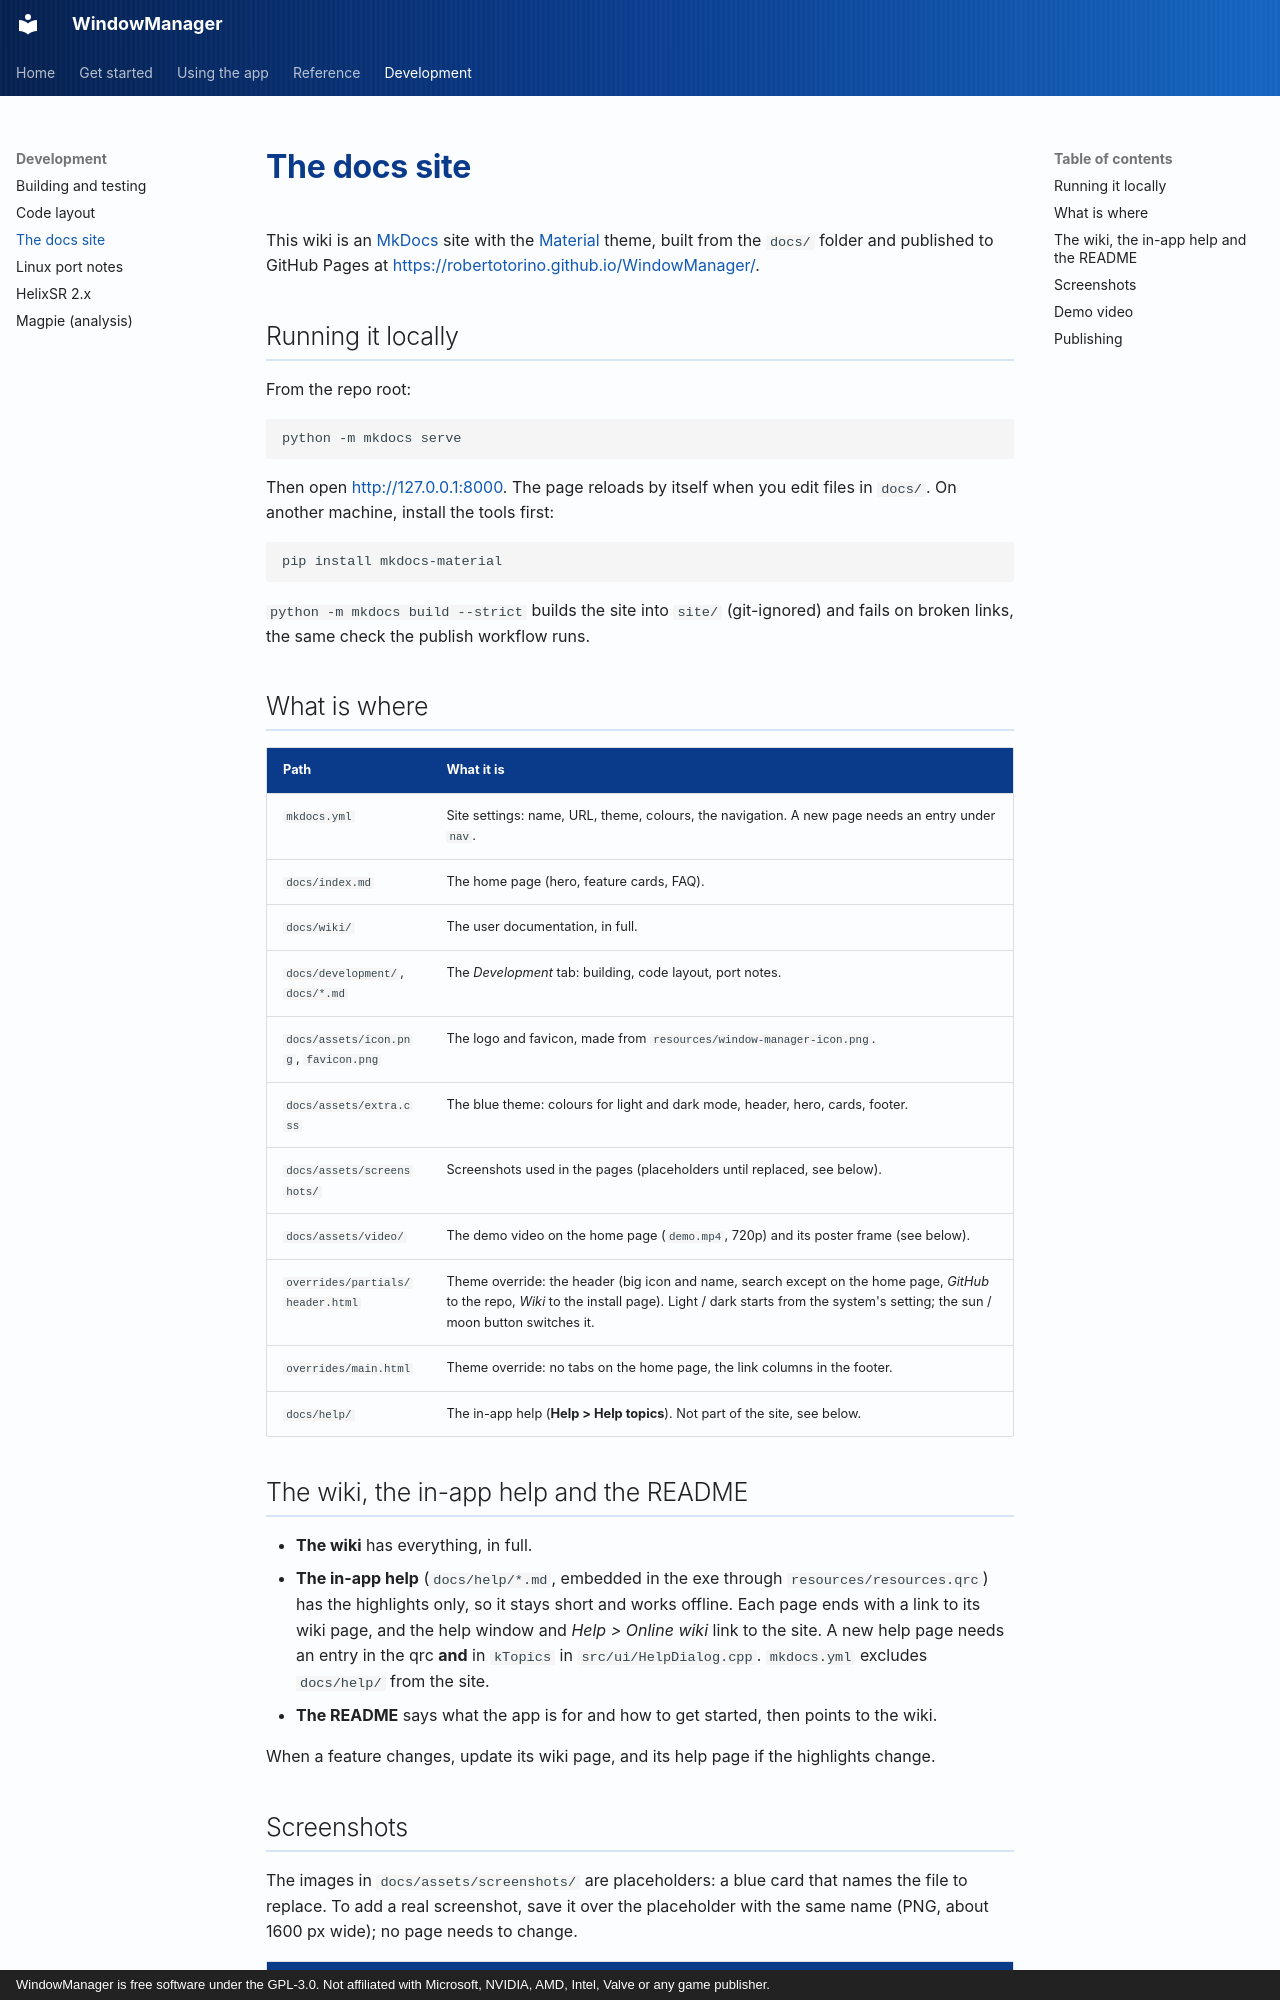

repository: RobertoTorino/WindowManager · page: development/docs-site/index.html · generator: mkdocs · copyright: WindowManager is free software under the GPL-3.0. Not affiliated with Microsoft, NVIDIA, AMD, Intel, Valve or any game publisher.

# The docs site

This wiki is an [MkDocs](https://www.mkdocs.org/) site with the
[Material](https://squidfunk.github.io/mkdocs-material/) theme, built from the `docs/` folder and published to
GitHub Pages at <https://robertotorino.github.io/WindowManager/>.

## Running it locally

From the repo root:

```
python -m mkdocs serve
```

Then open <http://127.0.0.1:8000>. The page reloads by itself when you edit files in `docs/`. On another
machine, install the tools first:

```
pip install mkdocs-material
```

`python -m mkdocs build --strict` builds the site into `site/` (git-ignored) and fails on broken links, the
same check the publish workflow runs.

## What is where

| Path | What it is |
|---|---|
| `mkdocs.yml` | Site settings: name, URL, theme, colours, the navigation. A new page needs an entry under `nav`. |
| `docs/index.md` | The home page (hero, feature cards, FAQ). |
| `docs/wiki/` | The user documentation, in full. |
| `docs/development/`, `docs/*.md` | The *Development* tab: building, code layout, port notes. |
| `docs/assets/icon.png`, `favicon.png` | The logo and favicon, made from `resources/window-manager-icon.png`. |
| `docs/assets/extra.css` | The blue theme: colours for light and dark mode, header, hero, cards, footer. |
| `docs/assets/screenshots/` | Screenshots used in the pages (placeholders until replaced, see below). |
| `docs/assets/video/` | The demo video on the home page (`demo.mp4`, 720p) and its poster frame (see below). |
| `overrides/partials/header.html` | Theme override: the header (big icon and name, search except on the home page, *GitHub* to the repo, *Wiki* to the install page). Light / dark starts from the system's setting; the sun / moon button switches it. |
| `overrides/main.html` | Theme override: no tabs on the home page, the link columns in the footer. |
| `docs/help/` | The in-app help (**Help > Help topics**). Not part of the site, see below. |

## The wiki, the in-app help and the README

- **The wiki** has everything, in full.
- **The in-app help** (`docs/help/*.md`, embedded in the exe through `resources/resources.qrc`) has the
  highlights only, so it stays short and works offline. Each page ends with a link to its wiki page, and the
  help window and *Help > Online wiki* link to the site. A new help page needs an entry in the qrc **and** in
  `kTopics` in `src/ui/HelpDialog.cpp`. `mkdocs.yml` excludes `docs/help/` from the site.
- **The README** says what the app is for and how to get started, then points to the wiki.

When a feature changes, update its wiki page, and its help page if the highlights change.
